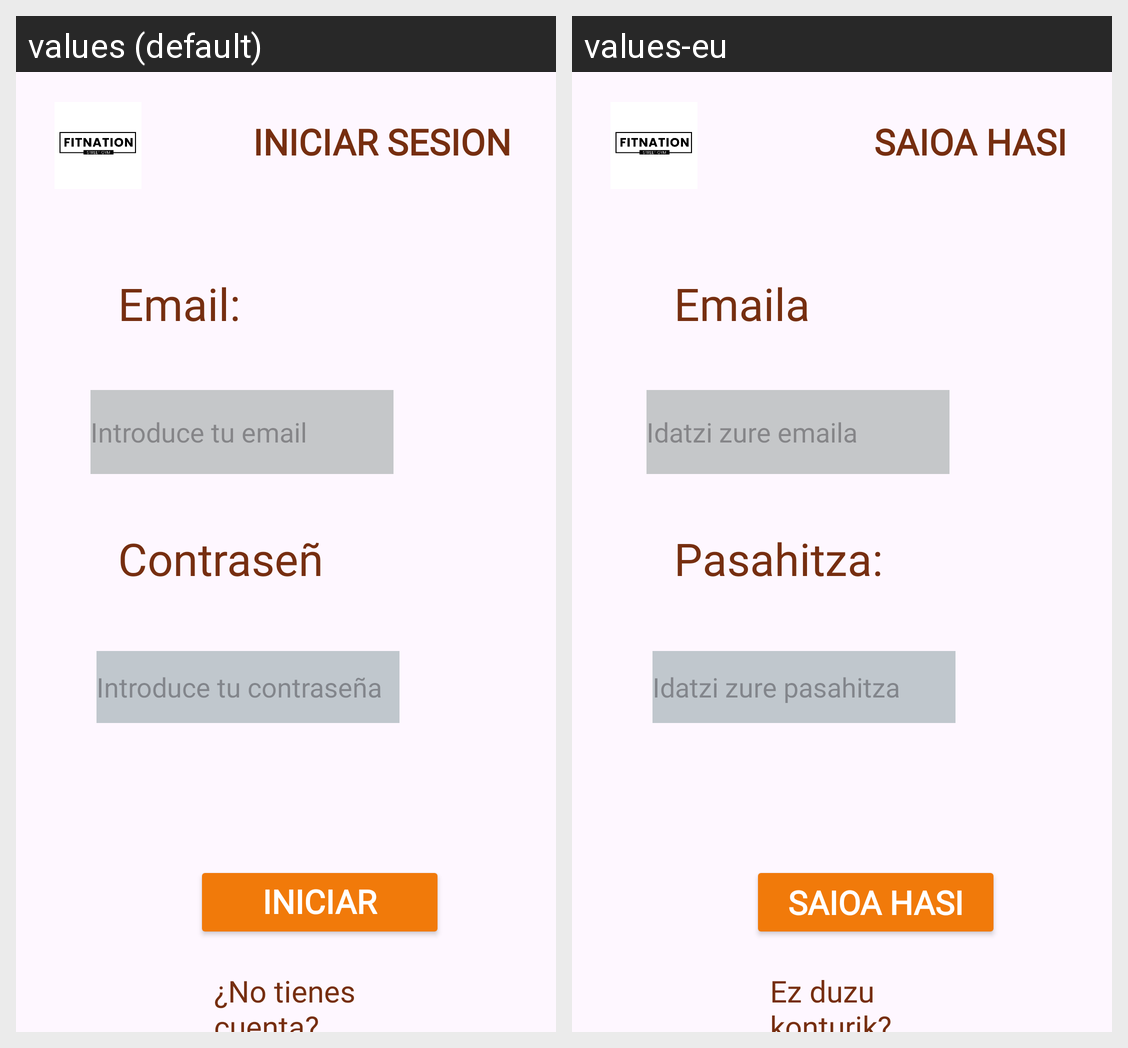

The Android screen above is rendered under two locales of the same app. Produce the string resources it draws, with the default and per-locale values.
Android screen res/layout/activity_login.xml rendered under 2 locales, left to right: values (default), values-eu. Device: Nexus 5 (rendered at 1080×1920; each locale shown at half size, 540×960, under a caption strip naming it); theme Theme.E1T5_MOB.
Strings drawn on this screen, with the default value and each locale's value (text and hints the layout hard-codes, and strings that could not be matched under every locale, appear in the picture but are not listed):

login_title
  values: INICIAR SESION
  values-eu: SAIOA HASI

email_label2
  values: Email:
  values-eu: Emaila:

edit_text_hint1.1
  values: Introduce tu email
  values-eu: Idatzi zure emaila

edit_text_hint2.2
  values: Introduce tu contraseña
  values-eu: Idatzi zure pasahitza

login2_button
  values: INICIAR SESION
  values-eu: SAIOA HASI

pregunta_login
  values: ¿No tienes cuenta?
  values-eu: Ez duzu konturik?
